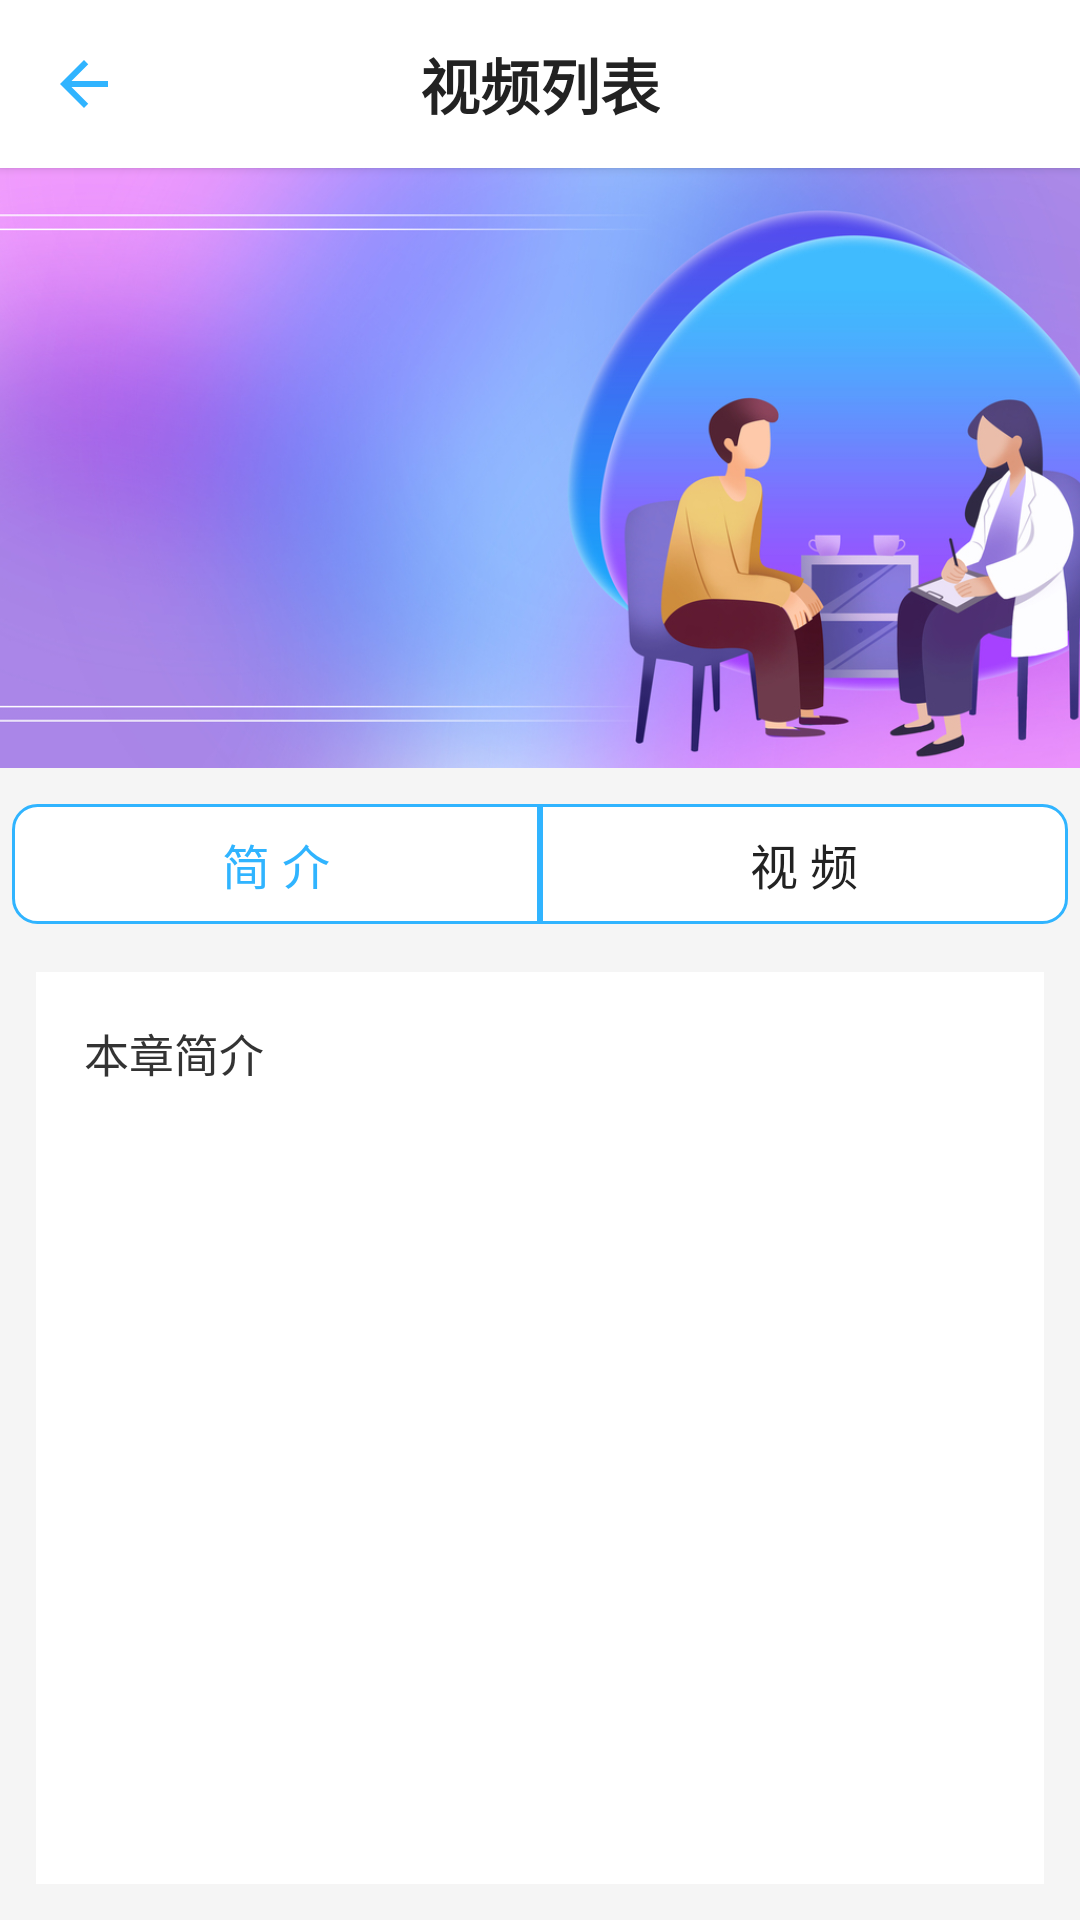

Reconstruct the res/layout file that produces this screen, plus the resources it refers to.
<!-- AndroidManifest.xml: application theme Theme.Xinqiao -->
<!-- res/layout/activity_video_list.xml -->
<?xml version="1.0" encoding="utf-8"?>
<LinearLayout xmlns:android="http://schemas.android.com/apk/res/android"
    android:layout_width="match_parent"
    android:layout_height="match_parent"
    android:background="#F5F5F5"
    android:orientation="vertical">

    
    <RelativeLayout
        android:layout_width="match_parent"
        android:layout_height="56dp"
        android:background="#FFFFFF"
        android:elevation="2dp">

        <ImageButton
            android:id="@+id/btn_back"
            android:layout_width="48dp"
            android:layout_height="48dp"
            android:layout_centerVertical="true"
            android:background="?attr/selectableItemBackgroundBorderless"
            android:src="@drawable/ic_back"
            android:tint="#30B4FF"
            android:contentDescription="@string/back"
            android:layout_alignParentStart="true"
            android:layout_marginStart="4dp"/>

        <TextView
            android:id="@+id/tv_title"
            android:layout_width="wrap_content"
            android:layout_height="wrap_content"
            android:layout_centerInParent="true"
            android:text="@string/video_list_title"
            android:textColor="#222222"
            android:textSize="20sp"
            android:textStyle="bold"/>
    </RelativeLayout>

    
    <ImageView
        android:id="@+id/iv_video_list_cover"
        android:layout_width="match_parent"
        android:layout_height="200dp"
        android:scaleType="centerCrop"
        android:src="@drawable/default_video_list_icon"
        android:background="@drawable/bg_round_image"
        android:layout_marginBottom="8dp"/>

    
    <LinearLayout
        android:layout_width="match_parent"
        android:layout_height="48dp"
        android:orientation="horizontal"
        android:background="#F5F5F5"
        android:padding="4dp"
        android:gravity="center_vertical">

        <TextView
            android:id="@+id/tv_intro"
            android:layout_width="0dp"
            android:layout_height="40dp"
            android:layout_weight="1"
            android:gravity="center"
            android:text="@string/tab_intro"
            android:textColor="#30B4FF"
            android:textSize="16sp"
            android:background="@drawable/bg_tab_left_selector"/>

        <TextView
            android:id="@+id/tv_video"
            android:layout_width="0dp"
            android:layout_height="40dp"
            android:layout_weight="1"
            android:gravity="center"
            android:text="@string/tab_video"
            android:textColor="#222222"
            android:textSize="16sp"
            android:background="@drawable/bg_tab_right_selector"/>
    </LinearLayout>

    
    <FrameLayout
        android:layout_width="match_parent"
        android:layout_height="0dp"
        android:layout_weight="1"
        android:padding="12dp">

        
        <ScrollView
            android:id="@+id/sv_chapter_intro"
            android:layout_width="match_parent"
            android:layout_height="match_parent"
            android:background="#FFFFFF"
            android:elevation="2dp"
            android:visibility="visible"
            android:clipToPadding="false"
            android:padding="16dp">
            <TextView
                android:id="@+id/tv_chapter_intro"
                android:layout_width="match_parent"
                android:layout_height="wrap_content"
                android:lineSpacingMultiplier="1.5"
                android:text="@string/chapter_intro_title"
                android:textColor="#333333"
                android:textSize="15sp" />
        </ScrollView>

        
        <ListView
            android:id="@+id/lv_video_list"
            android:layout_width="match_parent"
            android:layout_height="match_parent"
            android:background="#FFFFFF"
            android:elevation="2dp"
            android:divider="#E4E4E4"
            android:dividerHeight="1dp"
            android:scrollbars="none"
            android:clipToPadding="false"
            android:padding="8dp"
            android:visibility="gone" />
    </FrameLayout>

</LinearLayout>
<!-- resources referenced by this layout -->
<resources>
  <!-- drawable bg_round_image (drawable) -->
  <?xml version="1.0" encoding="utf-8"?>
  <shape xmlns:android="http://schemas.android.com/apk/res/android" android:shape="rectangle">
      <solid android:color="#FFFFFF"/>
      <corners android:radius="12dp"/>
  </shape>
  <!-- drawable bg_tab_left_selector (drawable) -->
  <?xml version="1.0" encoding="utf-8"?>
  <selector xmlns:android="http://schemas.android.com/apk/res/android">
      <item android:state_selected="true">
          <shape android:shape="rectangle">
              <solid android:color="#30B4FF"/>
              <corners android:topLeftRadius="8dp" android:bottomLeftRadius="8dp"/>
          </shape>
      </item>
      <item>
          <shape android:shape="rectangle">
              <solid android:color="#FFFFFF"/>
              <corners android:topLeftRadius="8dp" android:bottomLeftRadius="8dp"/>
              <stroke android:width="1dp" android:color="#30B4FF"/>
          </shape>
      </item>
  </selector>
  <!-- drawable bg_tab_right_selector (drawable) -->
  <?xml version="1.0" encoding="utf-8"?>
  <selector xmlns:android="http://schemas.android.com/apk/res/android">
      <item android:state_selected="true">
          <shape android:shape="rectangle">
              <solid android:color="#30B4FF"/>
              <corners android:topRightRadius="8dp" android:bottomRightRadius="8dp"/>
          </shape>
      </item>
      <item>
          <shape android:shape="rectangle">
              <solid android:color="#FFFFFF"/>
              <corners android:topRightRadius="8dp" android:bottomRightRadius="8dp"/>
              <stroke android:width="1dp" android:color="#30B4FF"/>
          </shape>
      </item>
  </selector>
  <!-- drawable default_video_list_icon: jpg bitmap (drawable, 270958 bytes) -->
  <!-- drawable ic_back (drawable) -->
  <?xml version="1.0" encoding="utf-8"?>
  <vector xmlns:android="http://schemas.android.com/apk/res/android"
      android:width="24dp"
      android:height="24dp"
      android:viewportWidth="24"
      android:viewportHeight="24"
      android:tint="#FFFFFF">
      <path
          android:fillColor="@android:color/white"
          android:pathData="M20,11H7.83l5.59,-5.59L12,4l-8,8 8,8 1.41,-1.41L7.83,13H20v-2z"/>
  </vector>
  <string name="back">返回</string>
  <string name="chapter_intro_title">本章简介</string>
  <string name="tab_intro">简 介</string>
  <string name="tab_video">视 频</string>
  <string name="video_list_title">视频列表</string>
  <style name="Theme.Xinqiao" parent="Base.Theme.Xinqiao">
          <item name="android:navigationBarColor">@android:color/transparent</item>
          <item name="android:statusBarColor">@android:color/transparent</item>
          <item name="android:windowLightStatusBar">false</item>
          <item name="android:enforceStatusBarContrast">true</item>
      </style>
  <style name="Base.Theme.Xinqiao" parent="Theme.Material3.DayNight.NoActionBar">
          <item name="colorPrimary">@color/colorPrimary</item>
          <item name="colorOnPrimary">@color/colorOnPrimary</item>
          <item name="colorSecondary">@color/colorSecondary</item>
          <item name="colorOnSecondary">@color/colorOnSecondary</item>
          <item name="colorSurface">@color/colorSurface</item>
          <item name="colorOnSurface">@color/colorOnSurface</item>
          <item name="colorError">@color/colorError</item>
          <item name="colorOnError">@color/colorOnError</item>
      </style>
  <color name="colorPrimary">#667eea</color>
  <color name="colorOnPrimary">#FFFFFF</color>
  <color name="colorSecondary">#F8F9FA</color>
  <color name="colorOnSecondary">#333333</color>
  <color name="colorSurface">#FFFFFF</color>
  <color name="colorOnSurface">#333333</color>
  <color name="colorError">#B00020</color>
  <color name="colorOnError">#FFFFFF</color>
</resources>
